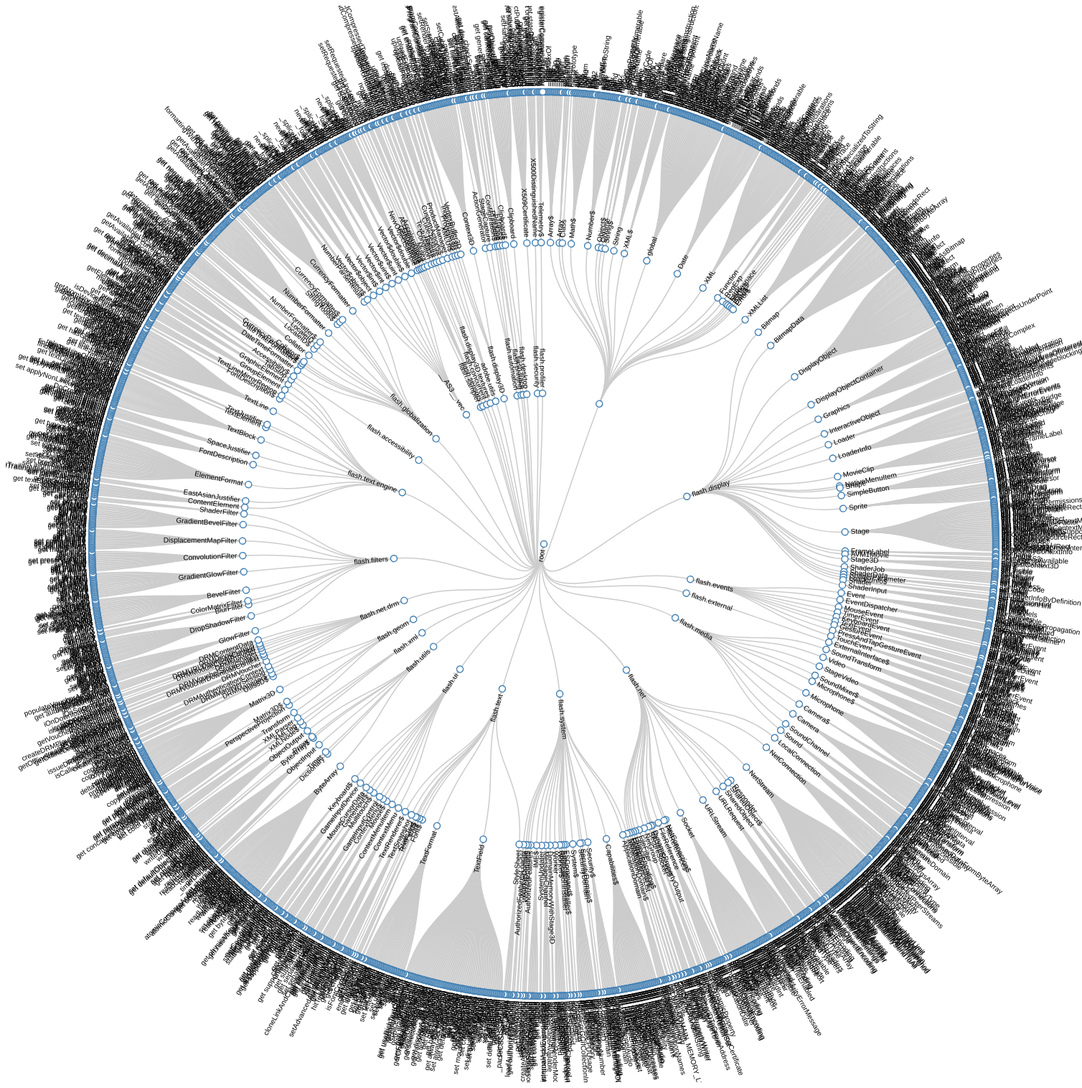
D3 v3 page, settled after 480 driven frames (8 s of simulated time); the page loaded 1 data file(s).



var diameter = 1500;

var tree = d3.layout.tree()
    .size([360, diameter / 2 - 120])
    .separation(function(a, b) { return (a.parent == b.parent ? 1 : 2) / a.depth; });

var diagonal = d3.svg.diagonal.radial()
    .projection(function(d) { return [d.y, d.x / 180 * Math.PI]; });

var svg = d3.select("body").append("svg")
    .attr("width", diameter)
    .attr("height", diameter)
  .append("g")
    .attr("transform", "translate(" + diameter / 2 + "," + diameter / 2 + ")");

d3.json("graph.json", function(root) {
  var nodes = tree.nodes(root),
      links = tree.links(nodes);

  var link = svg.selectAll(".link")
      .data(links)
    .enter().append("path")
      .attr("class", "link")
      .attr("d", diagonal);

  var node = svg.selectAll(".node")
      .data(nodes)
    .enter().append("g")
      .attr("class", "node")
      .attr("transform", function(d) { return "rotate(" + (d.x - 90) + ")translate(" + d.y + ")"; })

  node.append("circle")
      .attr("r", 4.5);

  node.append("text")
      .attr("dy", ".31em")
      .attr("text-anchor", function(d) { return d.x < 180 ? "start" : "end"; })
      .attr("transform", function(d) { return d.x < 180 ? "translate(8)" : "rotate(180)translate(-8)"; })
      .text(function(d) { return d.name; });
});

d3.select(self.frameElement).style("height", diameter + "px");



### data: graph.json
{
 "name": "root",
 "children": [
  {
   "name": "",
   "children": [
    "{... 2 keys}",
    "{... 2 keys}",
    "{... 2 keys}",
    "{... 2 keys}",
    "{... 2 keys}",
    "{... 2 keys}",
    "{... 2 keys}",
    "{... 2 keys}",
    "... 13 more items"
   ]
  },
  {
   "name": "flash.display",
   "children": [
    "{... 2 keys}",
    "{... 2 keys}",
    "{... 2 keys}",
    "{... 2 keys}",
    "{... 2 keys}",
    "{... 2 keys}",
    "{... 2 keys}",
    "{... 2 keys}",
    "... 15 more items"
   ]
  },
  {
   "name": "flash.events",
   "children": [
    "{... 2 keys}",
    "{... 2 keys}",
    "{... 2 keys}",
    "{... 2 keys}",
    "{... 2 keys}",
    "{... 2 keys}",
    "{... 2 keys}",
    "{... 2 keys}",
    "... 1 more items"
   ]
  },
  {
   "name": "flash.external",
   "children": [
    "{... 2 keys}"
   ]
  },
  {
   "name": "flash.media",
   "children": [
    "{... 2 keys}",
    "{... 2 keys}",
    "{... 2 keys}",
    "{... 2 keys}",
    "{... 2 keys}",
    "{... 2 keys}",
    "{... 2 keys}",
    "{... 2 keys}",
    "... 2 more items"
   ]
  },
  {
   "name": "flash.net",
   "children": [
    "{... 2 keys}",
    "{... 2 keys}",
    "{... 2 keys}",
    "{... 2 keys}",
    "{... 2 keys}",
    "{... 2 keys}",
    "{... 2 keys}",
    "{... 2 keys}",
    "... 13 more items"
   ]
  },
  {
   "name": "flash.system",
   "children": [
    "{... 2 keys}",
    "{... 2 keys}",
    "{... 2 keys}",
    "{... 2 keys}",
    "{... 2 keys}",
    "{... 2 keys}",
    "{... 2 keys}",
    "{... 2 keys}",
    "... 12 more items"
   ]
  },
  {
   "name": "flash.text",
   "children": [
    "{... 2 keys}",
    "{... 2 keys}",
    "{... 2 keys}",
    "{... 2 keys}",
    "{... 2 keys}",
    "{... 2 keys}",
    "{... 2 keys}",
    "{... 2 keys}",
    "... 1 more items"
   ]
  },
  "... 22 more items"
 ]
}